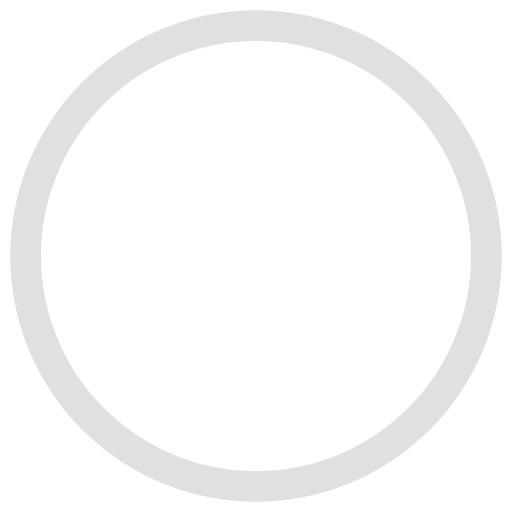
t = 0.00 s
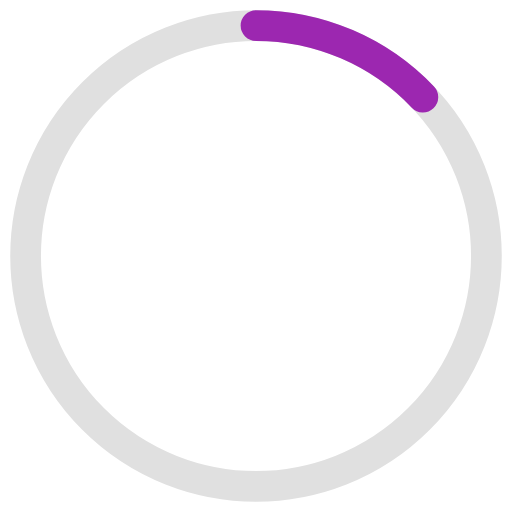
t = 0.31 s
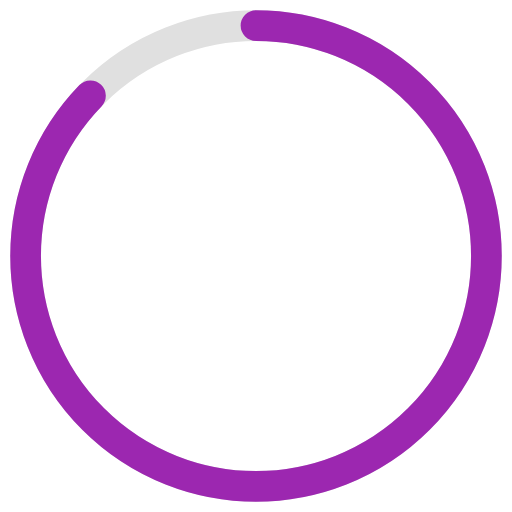
t = 0.94 s
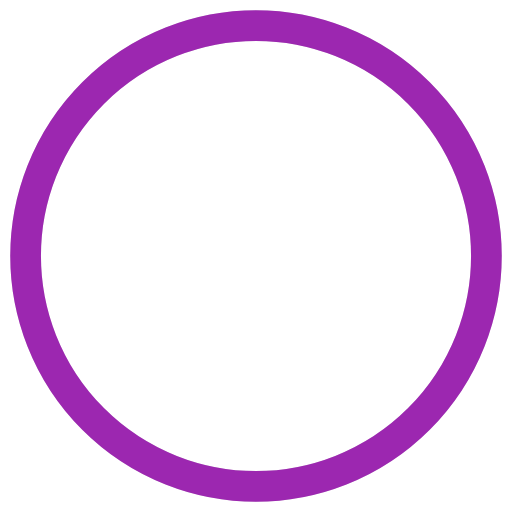
t = 1.25 s
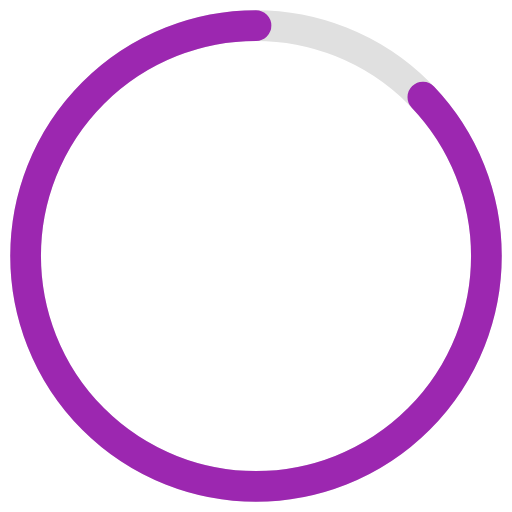
t = 1.56 s
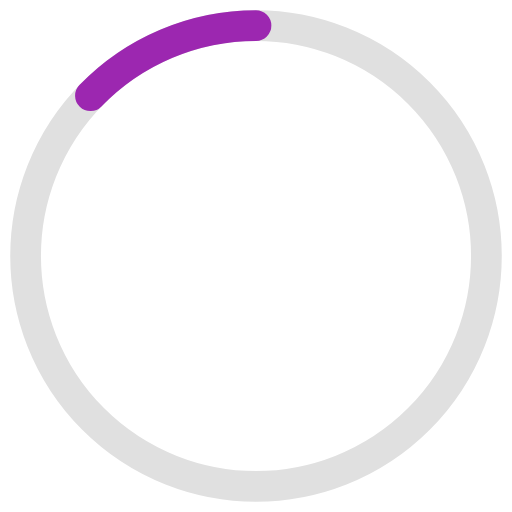
t = 2.19 s

The animated SVG that drew these frames (rendered in a browser with its animation timeline set to each time). Animation: 1 CSS @keyframes rule; one cycle of 2.50 s, repeats indefinitely.

<svg xmlns="http://www.w3.org/2000/svg" viewBox="0 0 100 100">
  <style>
    @keyframes draw {
      0% { stroke-dashoffset: 283; }
      50% { stroke-dashoffset: 0; }
      100% { stroke-dashoffset: -283; }
    }
    .ring { animation: draw 2.5s ease-in-out infinite; }
  </style>
  <circle cx="50" cy="50" r="45" fill="none" stroke="#e0e0e0" stroke-width="6"/>
  <circle class="ring" cx="50" cy="50" r="45" fill="none" stroke="#9c27b0"
    stroke-width="6" stroke-dasharray="283" stroke-dashoffset="283"
    stroke-linecap="round" transform="rotate(-90 50 50)"/>
</svg>
